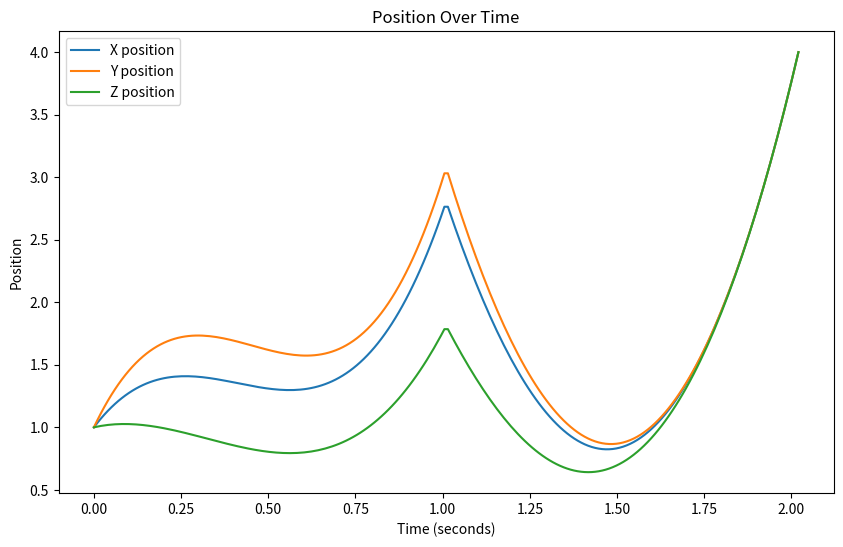
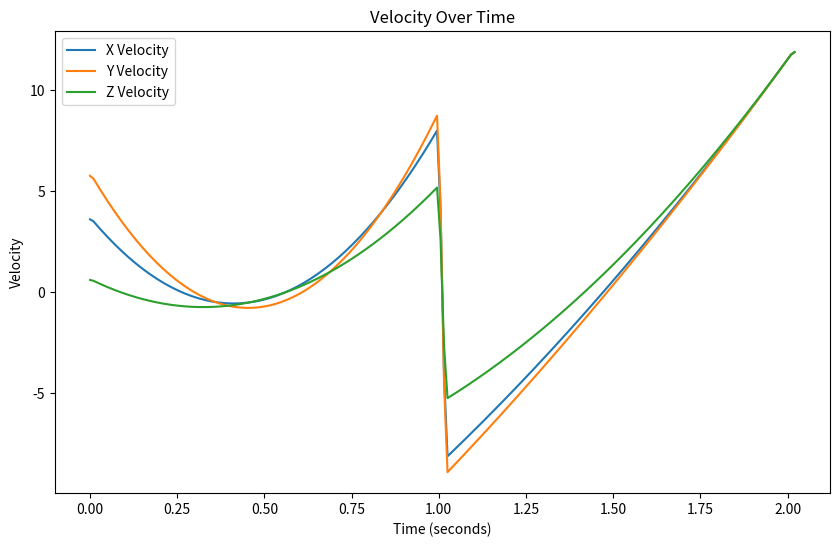

Python code for these plots, in order:
import math
from typing import List

import numpy as np
import matplotlib.pyplot as plt


# class BezierVector3D:
#     def __init__(self, x, y, z) -> None:
#         self.x = x
#         self.y = y
#         self.z = z
        
#     def __str__(self):  
#         return f"({self.x}, {self.y}, {self.z})"



import numpy as np

def add_points(points, calm):
    x1 = points[0, :]
    y1 = points[1, :]
    z1 = points[2, :]
    
    distx = x1[1] - x1[0]
    disty = y1[1] - y1[0]
    distz = z1[1] - z1[0]
    
    x = np.zeros(points.shape[1] * 3)
    y = np.zeros(points.shape[1] * 3)
    z = np.zeros(points.shape[1] * 3)
    
    for i in range(points.shape[1]):
        x[i*3] = x1[i]
        y[i*3] = y1[i]
        z[i*3] = z1[i]

    TH, R, Z = cart2pol(distx, disty, distz)
    TH += calm * np.pi / 4
    R *= 0.4 * calm
    Z *= 0.4 * calm
    a, b, c = pol2cart(TH, R, Z)
    
    x[1] = a + x1[0]
    y[1] = b + y1[0]
    z[1] = c + z1[0]
    
    # Calculate for the last point
    distx = x1[-1] - x1[-2]
    disty = y1[-1] - y1[-2]
    distz = z1[-1] - z1[-2]
    
    TH, R, Z = cart2pol(distx, disty, distz)
    TH -= calm * np.pi / 4
    R *= 0.4 * calm
    Z *= 0.4 * calm
    a, b, c = pol2cart(TH, R, Z)
    
    x[-2] = x1[-1] - a
    y[-2] = y1[-1] - b
    z[-2] = z1[-1] - c
    
    # Calculate for intermediate points
    for i in range(1, points.shape[1] - 1):
        distx = (x1[i + 1] - x1[i - 1]) / 2
        disty = (y1[i + 1] - y1[i - 1]) / 2
        distz = (z1[i + 1] - z1[i - 1]) / 2
        TH, R, Z = cart2pol(distx, disty, distz)
        TH *= (-1)**(i+1) * calm * np.pi / 2
        R *= 0.3 * calm
        Z *= 0.3 * calm
        a, b, c = pol2cart(TH, R, Z)
        
        x[3*i-2] = x1[i] - a
        y[3*i-2] = y1[i] - b
        z[3*i-2] = z1[i] - c
        
        x[3*i] = x1[i] + a
        y[3*i] = y1[i] + b
        z[3*i] = z1[i] + c
        
    return x, y, z

def cart2pol(x, y, z):
    R = np.sqrt(x**2 + y**2 + z**2)
    TH = np.arctan2(np.sqrt(x**2 + y**2), z)
    Z = np.arctan2(y, x)
    return TH, R, Z

def pol2cart(TH, R, Z):
    x = R * np.sin(TH) * np.cos(Z)
    y = R * np.sin(TH) * np.sin(Z)
    z = R * np.cos(TH)
    return x, y, z



def bezier(X, Y, Z, speed):
    x, y, z = np.array([]), np.array([]), np.array([])
    
    # Process each segment of four points
    for i in range(0, len(X)-1, 3):
        if i + 3 >= len(X):
            break
        p0 = np.array([X[i], Y[i], Z[i]])
        p1 = np.array([X[i+1], Y[i+1], Z[i+1]])
        p2 = np.array([X[i+2], Y[i+2], Z[i+2]])
        p3 = np.array([X[i+3], Y[i+3], Z[i+3]])
        
        t = np.linspace(0, 1, int(1/speed) + 1)
        curve_x = (1 - t)**3 * p0[0] + 3 * (1 - t)**2 * t * p1[0] + 3 * (1 - t) * t**2 * p2[0] + t**3 * p3[0]
        curve_y = (1 - t)**3 * p0[1] + 3 * (1 - t)**2 * t * p1[1] + 3 * (1 - t) * t**2 * p2[1] + t**3 * p3[1]
        curve_z = (1 - t)**3 * p0[2] + 3 * (1 - t)**2 * t * p1[2] + 3 * (1 - t) * t**2 * p2[2] + t**3 * p3[2]
        
        x = np.concatenate([x, curve_x])
        y = np.concatenate([y, curve_y])
        z = np.concatenate([z, curve_z])
    
    return x, y, z


# The points you provided are in a non-Numpy format, so let's convert them.
points_array = np.array([
    [1, 2.5, 4],  # x-coordinates
    [1, 3, 4],    # y-coordinates
    [1, 1.5, 4]   # z-coordinates
])

# Add points for Bezier curve
calm = 0.5
X, Y, Z = add_points(points_array, calm)

# Calculate the Bezier curve with a small speed (for high resolution)
x, y, z = bezier(X, Y, Z, 0.01)

step_size = 0.01

def plot_positions(x, y, z, total_time):
    t = np.linspace(0, total_time, len(x))  # actual time in seconds
    plt.figure(figsize=(10, 6))
    plt.plot(t, x, label='X position')
    plt.plot(t, y, label='Y position')
    plt.plot(t, z, label='Z position')
    plt.xlabel('Time (seconds)')
    plt.ylabel('Position')
    plt.title('Position Over Time')
    plt.legend()
    plt.savefig("position_over_time.png")  # Save the plot as a PNG file
    plt.show()

def plot_velocity(x, y, z, step_size):
    vx = np.gradient(x, step_size)
    vy = np.gradient(y, step_size)
    vz = np.gradient(z, step_size)
    
    t = np.linspace(0, len(x) * step_size, len(vx))  # actual time in seconds
    plt.figure(figsize=(10, 6))
    plt.plot(t, vx, label='X Velocity')
    plt.plot(t, vy, label='Y Velocity')
    plt.plot(t, vz, label='Z Velocity')
    plt.xlabel('Time (seconds)')
    plt.ylabel('Velocity')
    plt.title('Velocity Over Time')
    plt.legend()
    plt.savefig("velocity_over_time.png")  # Save the plot as a PNG file
    plt.show()

# Using the functions to visualize position and velocity
total_time = len(x) * step_size  # Total time span based on number of points and step size
plot_positions(x, y, z, total_time)
plot_velocity(x, y, z, step_size)

